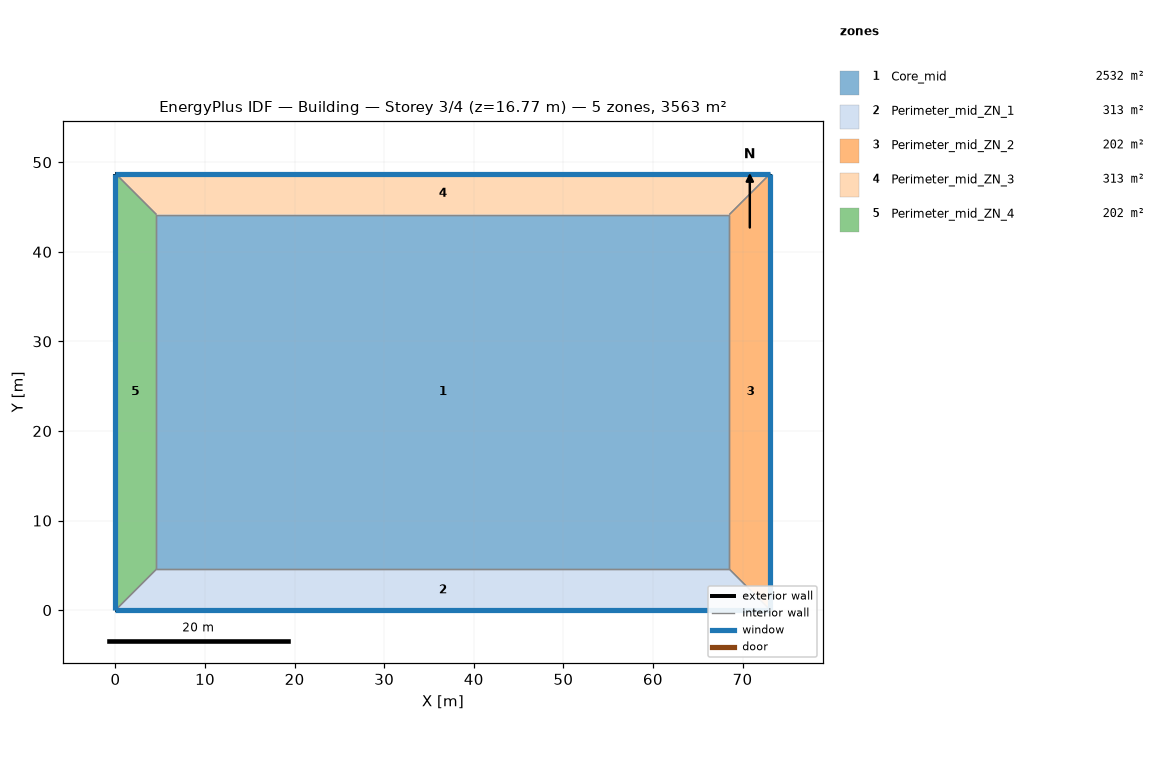
=== STOREY PLAN SPEC (per zone: floor XY polygon, exterior-wall plan segments, windows/doors) ===
zone 1: Core_mid  (2532.3 m²)
  floor: (68.53, 44.16) (68.53, 4.57) (4.57, 4.57) (4.57, 44.16)
  interior walls: 4
zone 2: Perimeter_mid_ZN_1  (313.4 m²)
  floor: (68.53, 4.57) (73.11, 0.00) (0.00, 0.00) (4.57, 4.57)
  exterior wall: (0.00, 0.00) – (73.11, 0.00)  [73.1 m]
    window: (0.00, 0.00) – (73.11, 0.00)  [89.2 m²]
  interior walls: 3
zone 3: Perimeter_mid_ZN_2  (202.0 m²)
  floor: (68.53, 44.16) (73.11, 48.74) (73.11, 0.00) (68.53, 4.57)
  exterior wall: (73.11, 0.00) – (73.11, 48.74)  [48.7 m]
    window: (73.11, 0.00) – (73.11, 48.74)  [59.4 m²]
  interior walls: 3
zone 4: Perimeter_mid_ZN_3  (313.4 m²)
  floor: (4.57, 44.16) (0.00, 48.74) (73.11, 48.74) (68.53, 44.16)
  exterior wall: (73.11, 48.74) – (0.00, 48.74)  [73.1 m]
    window: (73.11, 48.74) – (0.00, 48.74)  [89.2 m²]
  interior walls: 3
zone 5: Perimeter_mid_ZN_4  (202.0 m²)
  floor: (4.57, 4.57) (0.00, 0.00) (0.00, 48.74) (4.57, 44.16)
  exterior wall: (0.00, 48.74) – (0.00, 0.00)  [48.7 m]
    window: (0.00, 48.74) – (0.00, 0.00)  [59.4 m²]
  interior walls: 3

=== DERIVED (storey summary) ===
Building: Building
Storey: 3 of 4  (floor level z = 16.77 m)
Storey gross floor area: 3563.1 m²
Zones on this storey: 5
  - Core_mid: floor 2532.3 m²
  - Perimeter_mid_ZN_1: floor 313.4 m²; exterior wall 73.1 m (222.9 m²); 1 window(s) 89.2 m²; WWR 40.0%
  - Perimeter_mid_ZN_2: floor 202.0 m²; exterior wall 48.7 m (148.6 m²); 1 window(s) 59.4 m²; WWR 40.0%
  - Perimeter_mid_ZN_3: floor 313.4 m²; exterior wall 73.1 m (222.9 m²); 1 window(s) 89.2 m²; WWR 40.0%
  - Perimeter_mid_ZN_4: floor 202.0 m²; exterior wall 48.7 m (148.6 m²); 1 window(s) 59.4 m²; WWR 40.0%
Zone adjacency (shared interzone walls):
  - Core_mid ↔ Perimeter_mid_ZN_1
  - Core_mid ↔ Perimeter_mid_ZN_2
  - Core_mid ↔ Perimeter_mid_ZN_3
  - Core_mid ↔ Perimeter_mid_ZN_4
  - Perimeter_mid_ZN_1 ↔ Perimeter_mid_ZN_2
  - Perimeter_mid_ZN_1 ↔ Perimeter_mid_ZN_4
  - Perimeter_mid_ZN_2 ↔ Perimeter_mid_ZN_3
  - Perimeter_mid_ZN_3 ↔ Perimeter_mid_ZN_4